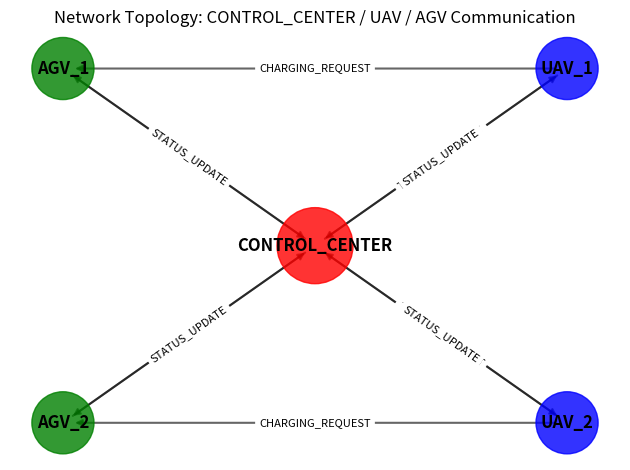

Source code (Python):
#!/usr/bin/env python3
"""Generate network topology diagram."""

import matplotlib
matplotlib.use("Agg")

import matplotlib.pyplot as plt
import networkx as nx
from pathlib import Path


def generate_network_topology(output_path):
    """Generate network topology diagram.
    
    Args:
        output_path: Path to save the diagram
    """
    # Create a directed graph
    G = nx.DiGraph()
    
    # Add nodes
    G.add_node("CONTROL_CENTER", pos=(0, 0), size=3000, color="red")
    G.add_node("UAV_1", pos=(1, 1), size=2000, color="blue")
    G.add_node("UAV_2", pos=(1, -1), size=2000, color="blue")
    G.add_node("AGV_1", pos=(-1, 1), size=2000, color="green")
    G.add_node("AGV_2", pos=(-1, -1), size=2000, color="green")
    
    # Add edges
    G.add_edge("CONTROL_CENTER", "UAV_1", label="TASK_ASSIGNMENT")
    G.add_edge("CONTROL_CENTER", "UAV_2", label="TASK_ASSIGNMENT")
    G.add_edge("CONTROL_CENTER", "AGV_1", label="RELAY_REQUEST")
    G.add_edge("CONTROL_CENTER", "AGV_2", label="RELAY_REQUEST")
    G.add_edge("UAV_1", "CONTROL_CENTER", label="STATUS_UPDATE")
    G.add_edge("UAV_2", "CONTROL_CENTER", label="STATUS_UPDATE")
    G.add_edge("AGV_1", "CONTROL_CENTER", label="STATUS_UPDATE")
    G.add_edge("AGV_2", "CONTROL_CENTER", label="STATUS_UPDATE")
    G.add_edge("UAV_1", "AGV_1", label="CHARGING_REQUEST")
    G.add_edge("UAV_2", "AGV_2", label="CHARGING_REQUEST")
    
    # Get positions
    pos = nx.get_node_attributes(G, "pos")
    
    # Draw nodes
    node_colors = [G.nodes[node]["color"] for node in G.nodes]
    node_sizes = [G.nodes[node]["size"] for node in G.nodes]
    nx.draw_networkx_nodes(G, pos, node_color=node_colors, node_size=node_sizes, alpha=0.8)
    
    # Draw edges
    nx.draw_networkx_edges(G, pos, width=1.5, alpha=0.6)
    
    # Draw node labels
    nx.draw_networkx_labels(G, pos, font_size=12, font_weight="bold")
    
    # Draw edge labels
    edge_labels = nx.get_edge_attributes(G, "label")
    nx.draw_networkx_edge_labels(G, pos, edge_labels=edge_labels, font_size=8)
    
    # Set plot options
    plt.title("Network Topology: CONTROL_CENTER / UAV / AGV Communication")
    plt.axis("off")
    plt.tight_layout()
    
    # Save the plot
    output_path = Path(output_path)
    output_path.parent.mkdir(parents=True, exist_ok=True)
    plt.savefig(output_path, dpi=150, bbox_inches="tight")
    print(f"Network topology diagram saved to: {output_path}")
    
    plt.close()


def main():
    """Main function to generate network topology diagram."""
    import argparse
    
    parser = argparse.ArgumentParser(description="Generate network topology diagram")
    parser.add_argument("--output", type=str, default="network_topology.png", help="Output file path")
    
    args = parser.parse_args()
    generate_network_topology(args.output)


if __name__ == "__main__":
    main()
